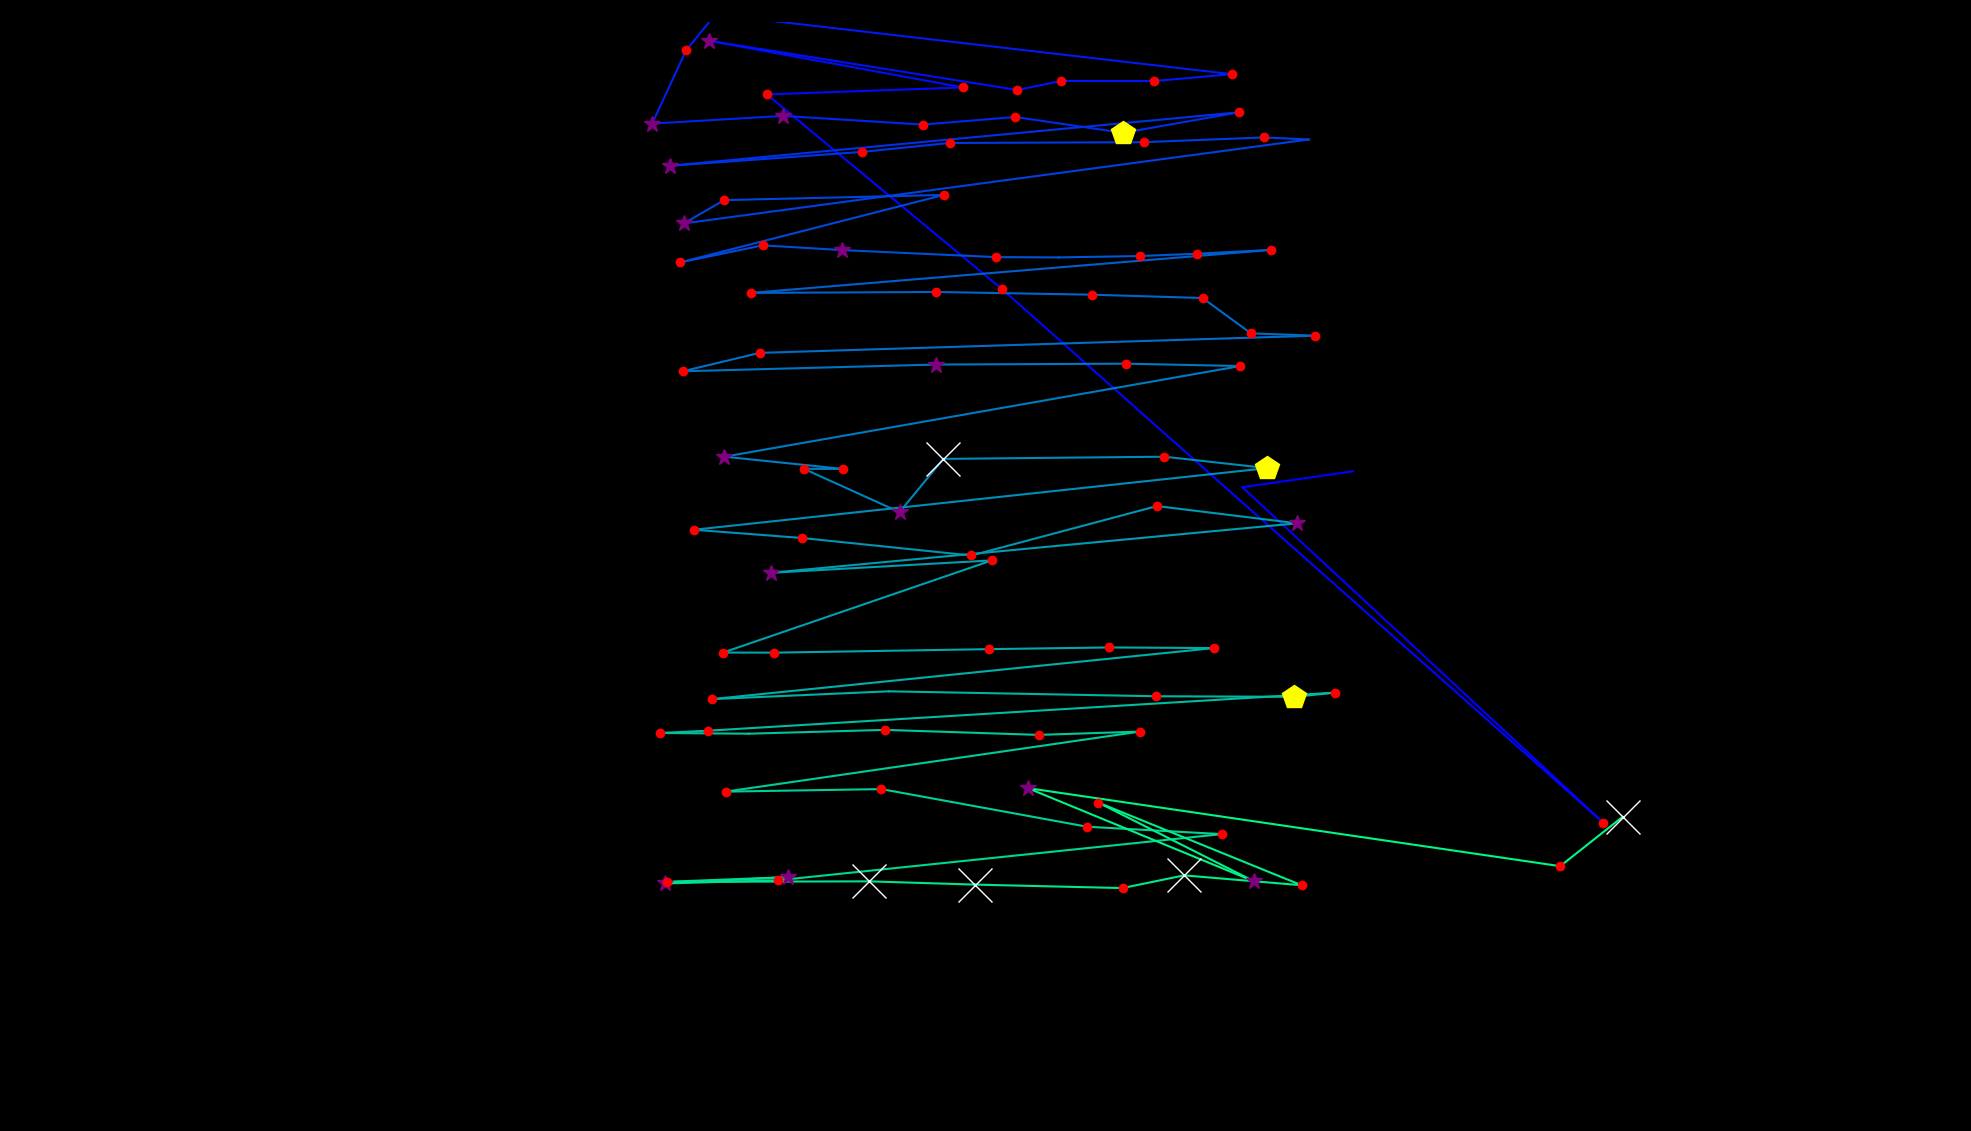

Values plotted in this chart, from the file beside it:
fixation_id, timestamp, avg_gaze_x, avg_gaze_y, duration
0.0, 204.9, 1757, 856.8, 96.41
1.0, 445.9, 1614, 836.1, 96.41
2.0, 771.3, 2082, 400.2, 120.5
3.0, 1012, 1301, 1093, 120.5
4.0, 1193, 995.9, 1346, 180.8
5.0, 1422, 1251, 1355, 192.8
6.0, 1651, 921, 1416, 265.1
7.0, 2061, 1321, 1352, 156.7
8.0, 2242, 1378, 1364, 132.6
9.0, 2410, 1499, 1364, 192.8
10.0, 2700, 1600, 1372, 204.9
11.0, 2989, 929.1, 1450, 144.6
12.0, 3158, 891.2, 1404, 192.8
13.0, 3375, 846.9, 1308, 301.3
14.0, 3700, 1016, 1318, 253.1
15.0, 3977, 1199, 1307, 204.9
16.0, 4218, 1318, 1317, 216.9
17.0, 4483, 1459, 1296, 482.1
18.0, 5001, 1610, 1323, 120.5
19.0, 5218, 869.8, 1253, 253.1
20.0, 5496, 1120, 1272, 180.8
21.0, 5737, 1233, 1283, 120.5
22.0, 5905, 1485, 1284, 192.8
23.0, 6122, 1641, 1290, 180.8
24.0, 6327, 1700, 1288, 108.5
25.0, 6520, 888.1, 1179, 313.3
26.0, 6857, 940.6, 1209, 120.5
27.0, 7014, 1226, 1216, 192.8
28.0, 7243, 882.8, 1128, 132.6
29.0, 7400, 990.5, 1150, 168.7
30.0, 7593, 1093, 1144, 361.6
31.0, 8039, 1294, 1135, 192.8
32.0, 8255, 1375, 1135, 108.5
33.0, 8412, 1480, 1136, 120.5
34.0, 8557, 1555, 1139, 204.9
35.0, 8786, 1650, 1144, 144.6
36.0, 9003, 974.7, 1088, 192.8
37.0, 9220, 1215, 1090, 204.9
38.0, 9449, 1418, 1086, 144.6
39.0, 9617, 1562, 1082, 144.6
40.0, 9786, 1625, 1036, 156.7
41.0, 9967, 1708, 1033, 132.6
42.0, 10184, 986.6, 1011, 192.8
43.0, 10401, 886.6, 986.6, 168.7
44.0, 10594, 1215, 995.4, 301.3
45.0, 10943, 1462, 996.5, 132.6
46.0, 11160, 1611, 993.4, 132.6
47.0, 11365, 940.8, 875.7, 265.1
48.0, 11654, 1095, 859.8, 216.9
49.0, 11895, 1044, 860, 168.7
50.0, 12088, 1168, 803.7, 397.7
51.0, 12510, 1225, 872.9, 662.8
52.0, 13197, 1512, 875.7, 156.7
53.0, 13402, 1646, 860.9, 433.9
54.0, 14016, 901.3, 780.8, 204.9
55.0, 14245, 1041, 770.2, 132.6
56.0, 14414, 1262, 747.4, 204.9
57.0, 14703, 1503, 811.6, 180.8
58.0, 14908, 1685, 789.2, 385.7
59.0, 15378, 1001, 725, 301.3
... 35 more rows
